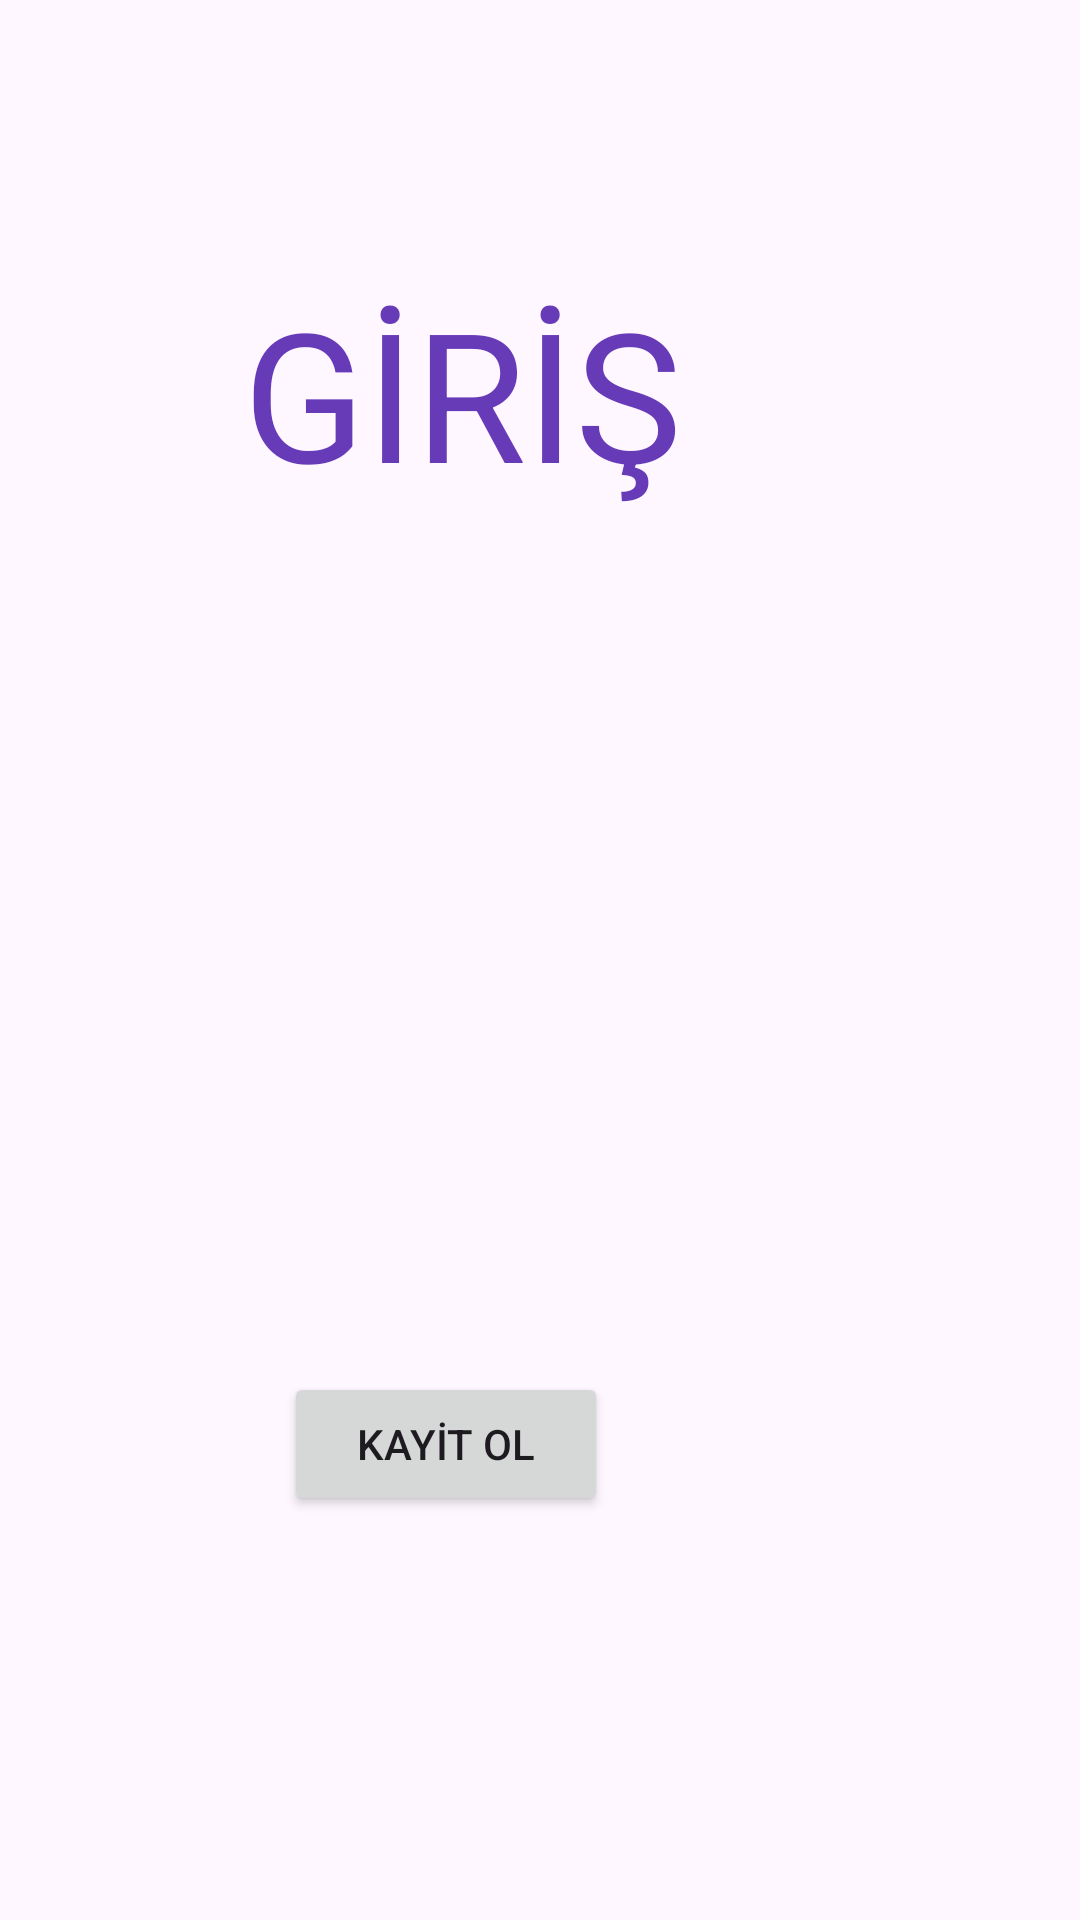

Produce the Android XML layout that renders to this screen, including the resource entries it uses.
<!-- AndroidManifest.xml: application theme Theme.Yazlabproje -->
<!-- res/layout/activity_main.xml -->
<?xml version="1.0" encoding="utf-8"?>
<androidx.constraintlayout.widget.ConstraintLayout xmlns:android="http://schemas.android.com/apk/res/android"
    xmlns:app="http://schemas.android.com/apk/res-auto"
    xmlns:tools="http://schemas.android.com/tools"
    android:id="@+id/main"
    android:layout_width="match_parent"
    android:layout_height="match_parent"
    tools:context=".MainActivity">

    <EditText
        android:id="@+id/kullaniciad"
        android:layout_width="wrap_content"
        android:layout_height="wrap_content"
        android:layout_marginStart="16dp"
        android:layout_marginEnd="16dp"
        android:background="@drawable/edittext"
        android:ems="10"
        android:inputType="text"
        android:padding="10dp"
        android:text=""
        android:textColor="@color/black"
        android:drawableLeft="@drawable/kullanici"

        android:textColorHint="@color/black"
        android:textSize="20sp"
        app:layout_constraintBottom_toBottomOf="parent"
        app:layout_constraintEnd_toEndOf="parent"
        app:layout_constraintHorizontal_bias="0.324"
        app:layout_constraintStart_toStartOf="parent"
        app:layout_constraintTop_toTopOf="parent"
        app:layout_constraintVertical_bias="0.349" />

    <EditText
        android:id="@+id/sifre"
        android:layout_width="wrap_content"
        android:layout_height="47dp"
        android:layout_marginStart="16dp"
        android:layout_marginTop="8dp"
        android:layout_marginEnd="16dp"
        android:background="@drawable/edittext"
        android:ems="10"
        android:inputType="textPassword"
        android:padding="10dp"
        android:text=""
        android:textColor="@color/black"
        android:drawableLeft="@drawable/kullanici"
        android:textColorHint="@color/black"
        android:textSize="20sp"
        app:layout_constraintBottom_toBottomOf="parent"
        app:layout_constraintEnd_toEndOf="parent"
        app:layout_constraintHorizontal_bias="0.324"
        app:layout_constraintStart_toStartOf="parent"
        app:layout_constraintTop_toTopOf="parent"
        app:layout_constraintVertical_bias="0.456" />

    <Button
        android:id="@+id/buttongiris"
        android:layout_width="wrap_content"
        android:layout_height="wrap_content"
        android:layout_marginTop="119dp"
        android:layout_marginBottom="292dp"
        android:text="GİRİŞ"
        app:layout_constraintBottom_toBottomOf="parent"
        app:layout_constraintEnd_toEndOf="parent"
        app:layout_constraintHorizontal_bias="0.409"
        app:layout_constraintStart_toStartOf="parent"
        app:layout_constraintTop_toTopOf="@+id/sifre" />

    <Button
        android:id="@+id/buttonkayit"
        android:layout_width="108dp"
        android:layout_height="wrap_content"
        android:layout_marginStart="120dp"
        android:layout_marginTop="99dp"
        android:layout_marginEnd="183dp"
        android:layout_marginBottom="123dp"
        android:text="KAYİT OL"
        app:layout_constraintBottom_toBottomOf="parent"
        app:layout_constraintEnd_toEndOf="parent"
        app:layout_constraintStart_toStartOf="parent"
        app:layout_constraintTop_toBottomOf="@+id/buttongiris" />

    <TextView
        android:id="@+id/textView"
        android:layout_width="wrap_content"
        android:layout_height="wrap_content"
        android:layout_marginStart="106dp"
        android:layout_marginTop="105dp"
        android:layout_marginEnd="158dp"
        android:layout_marginBottom="51dp"
        android:text="GİRİŞ"
        android:textColor="#673AB7"
        android:textColorHint="#673AB7"
        android:textSize="60sp"
        app:layout_constraintBottom_toTopOf="@+id/kullaniciad"
        app:layout_constraintEnd_toEndOf="parent"
        app:layout_constraintStart_toStartOf="parent"
        app:layout_constraintTop_toTopOf="parent" />


</androidx.constraintlayout.widget.ConstraintLayout>
<!-- resources referenced by this layout -->
<resources>
  <style name="Theme.Yazlabproje" parent="Base.Theme.Yazlabproje" />
  <style name="Base.Theme.Yazlabproje" parent="Theme.Material3.DayNight.NoActionBar">
          
          
      </style>
  <!-- not gathered from this repository: default colours our renderer supplied (Android Studio template values) -->
  <color name="black">#FF000000</color>
</resources>
